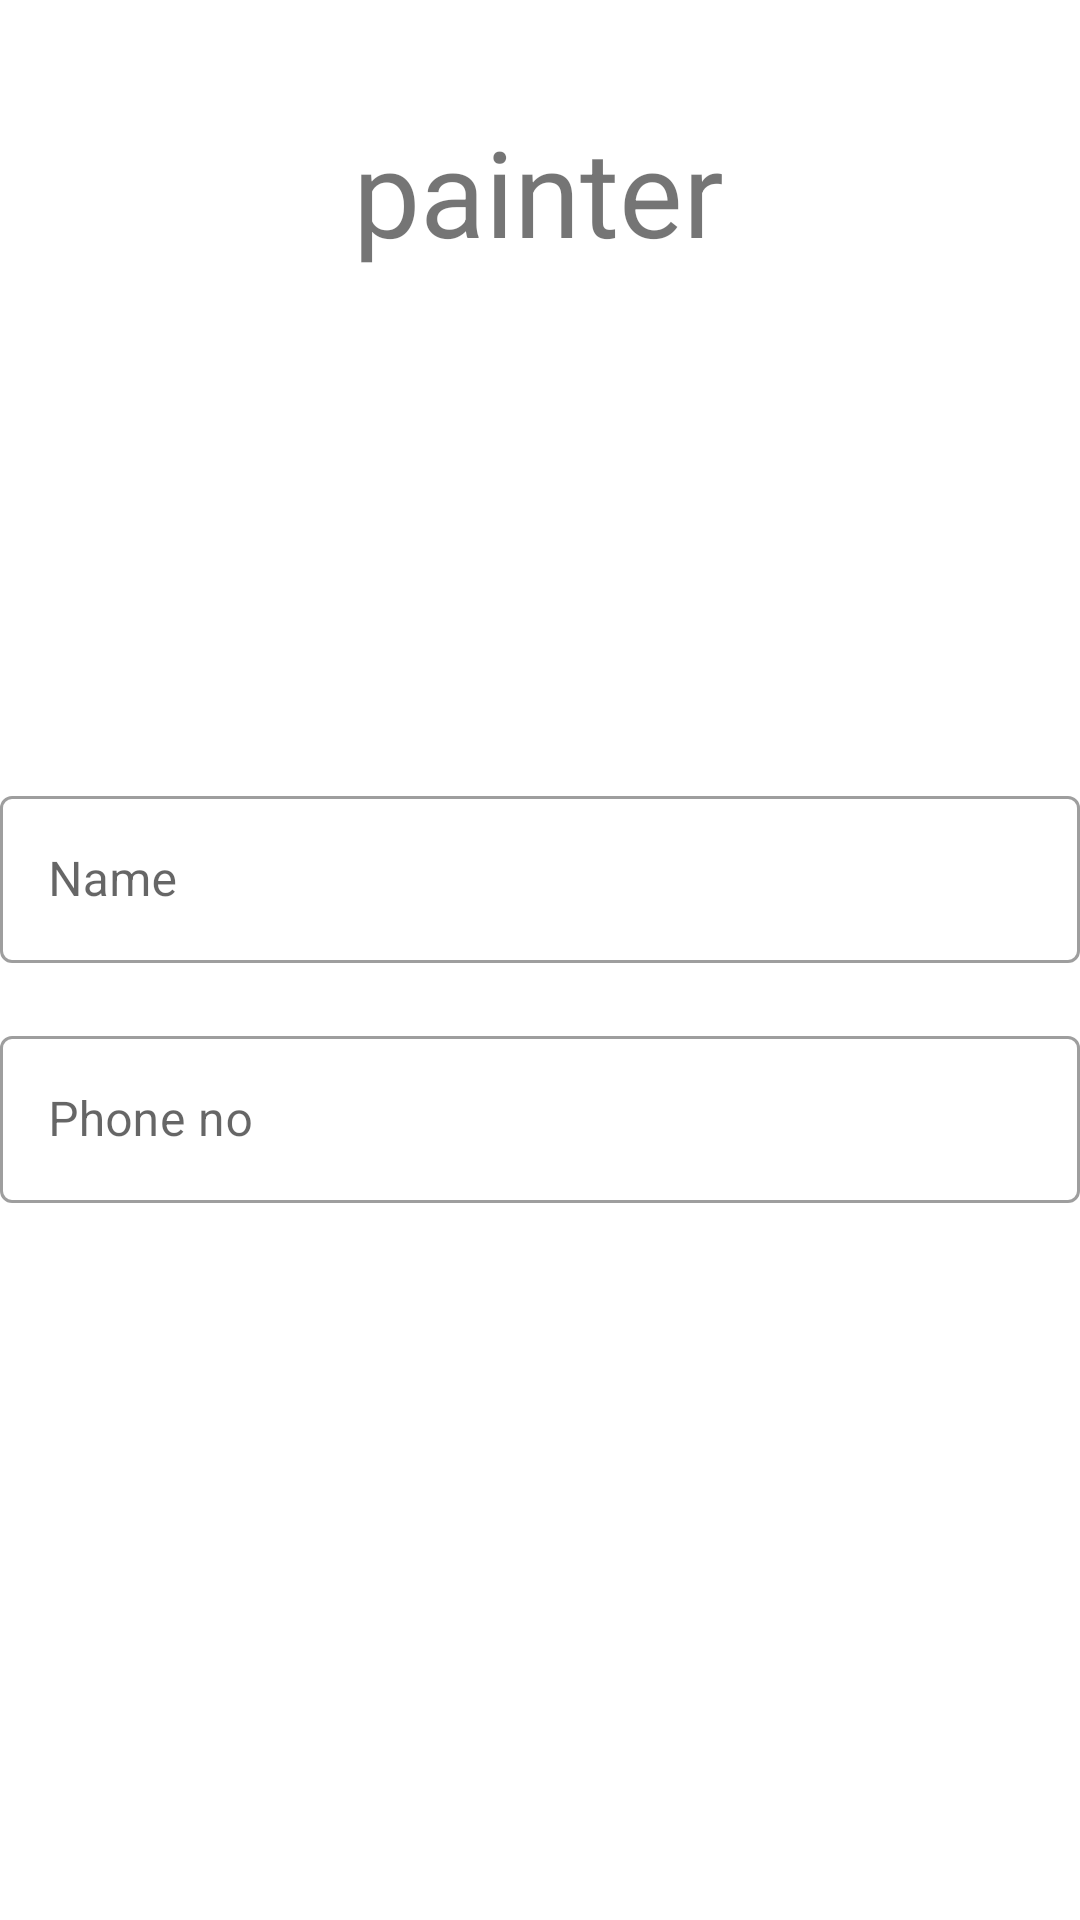

Android layout source for this screen:
<!-- AndroidManifest.xml: application theme Theme.BuildIt -->
<!-- res/layout/activity_painter.xml -->
<?xml version="1.0" encoding="utf-8"?>
<androidx.constraintlayout.widget.ConstraintLayout xmlns:android="http://schemas.android.com/apk/res/android"
    xmlns:app="http://schemas.android.com/apk/res-auto"
    xmlns:tools="http://schemas.android.com/tools"
    android:layout_width="match_parent"
    android:layout_height="match_parent"
    tools:context=".Activities.DetailsActivity.PainterActivity">

    <TextView
        android:layout_width="wrap_content"
        android:layout_height="wrap_content"
        android:text="painter"
        android:textSize="40dp"
        app:layout_constraintBottom_toBottomOf="parent"
        app:layout_constraintEnd_toEndOf="parent"
        app:layout_constraintHorizontal_bias="0.498"
        app:layout_constraintStart_toStartOf="parent"
        app:layout_constraintTop_toTopOf="parent"
        app:layout_constraintVertical_bias="0.063" />
    <com.google.android.material.textfield.TextInputLayout
        android:id="@+id/typeTextField"
        style="@style/Widget.MaterialComponents.TextInputLayout.OutlinedBox"
        android:layout_width="match_parent"
        android:layout_height="wrap_content"
        android:hint="Name"
        android:layout_marginTop="260dp"
        app:layout_constraintEnd_toEndOf="parent"
        app:layout_constraintStart_toStartOf="parent"
        app:layout_constraintTop_toTopOf="parent">

        <com.google.android.material.textfield.TextInputEditText
            android:layout_width="match_parent"
            android:layout_height="wrap_content" />

    </com.google.android.material.textfield.TextInputLayout>
    <com.google.android.material.textfield.TextInputLayout
        android:id="@+id/Required_TextField"
        style="@style/Widget.MaterialComponents.TextInputLayout.OutlinedBox"
        android:layout_width="match_parent"
        android:layout_height="wrap_content"
        android:hint="Phone no "
        android:layout_marginTop="340dp"
        app:layout_constraintEnd_toEndOf="parent"
        app:layout_constraintStart_toStartOf="parent"
        app:layout_constraintTop_toTopOf="parent">

        <com.google.android.material.textfield.TextInputEditText
            android:layout_width="match_parent"
            android:layout_height="wrap_content" />

    </com.google.android.material.textfield.TextInputLayout>

</androidx.constraintlayout.widget.ConstraintLayout>
<!-- resources referenced by this layout -->
<resources>
  <style name="Theme.BuildIt" parent="Theme.MaterialComponents.DayNight.NoActionBar">
          
          <item name="colorPrimary">@color/black</item>
          <item name="colorPrimaryVariant">@color/purple_700</item>
          <item name="colorOnPrimary">@color/white</item>
          
          <item name="colorSecondary">@color/teal_200</item>
          <item name="colorSecondaryVariant">@color/teal_700</item>
          <item name="colorOnSecondary">@color/black</item>
          
          <item name="android:statusBarColor" tools:targetApi="l">?attr/colorPrimaryVariant</item>
          
  
      </style>
  <!-- not gathered from this repository: default colours our renderer supplied (Android Studio template values) -->
  <color name="purple_700">#FF3700B3</color>
  <color name="teal_200">#FF03DAC5</color>
  <color name="teal_700">#FF018786</color>
  <color name="black">#FF000000</color>
  <color name="white">#FFFFFFFF</color>
</resources>
